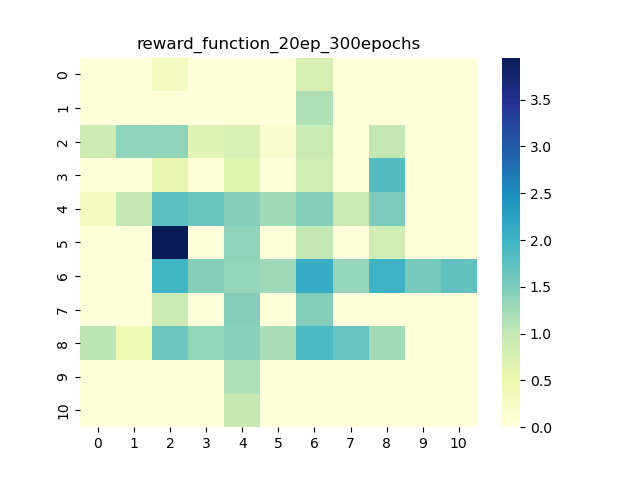

Source data for this figure (header and first rows):
0, 1, 2, 3, 4, 5, 6, 7, 8, 9, 10
0, 0, 0.3112, 0, 0, 0, 0.7846, 0, 0, 0, 0
0, 0, 0.02982, 0, 0, 0, 1.151, 0, 0, 0, 0
0.9228, 1.376, 1.366, 0.6776, 0.7543, 0.1249, 0.9348, 0, 1.017, 0, 0
0, 0, 0.5924, 0, 0.6451, 0, 0.8844, 0, 1.824, 0, 0
0.3184, 1.016, 1.758, 1.659, 1.45, 1.28, 1.445, 0.9292, 1.497, 0, 0
0, 0, 3.952, 0, 1.375, 0, 1.012, 0, 0.8933, 0, 0
0, 0, 1.986, 1.442, 1.333, 1.265, 2.086, 1.331, 2.02, 1.565, 1.715
0, 0, 0.9369, 0, 1.444, 0, 1.454, 0, 0, 0, 0
1.063, 0.4471, 1.632, 1.352, 1.427, 1.185, 1.886, 1.678, 1.255, 0, 0
0, 0, 0, 0, 1.161, 0, 0, 0, 0, 0, 0
0, 0, 0, 0, 0.9964, 0, 0, 0, 0, 0, 0
